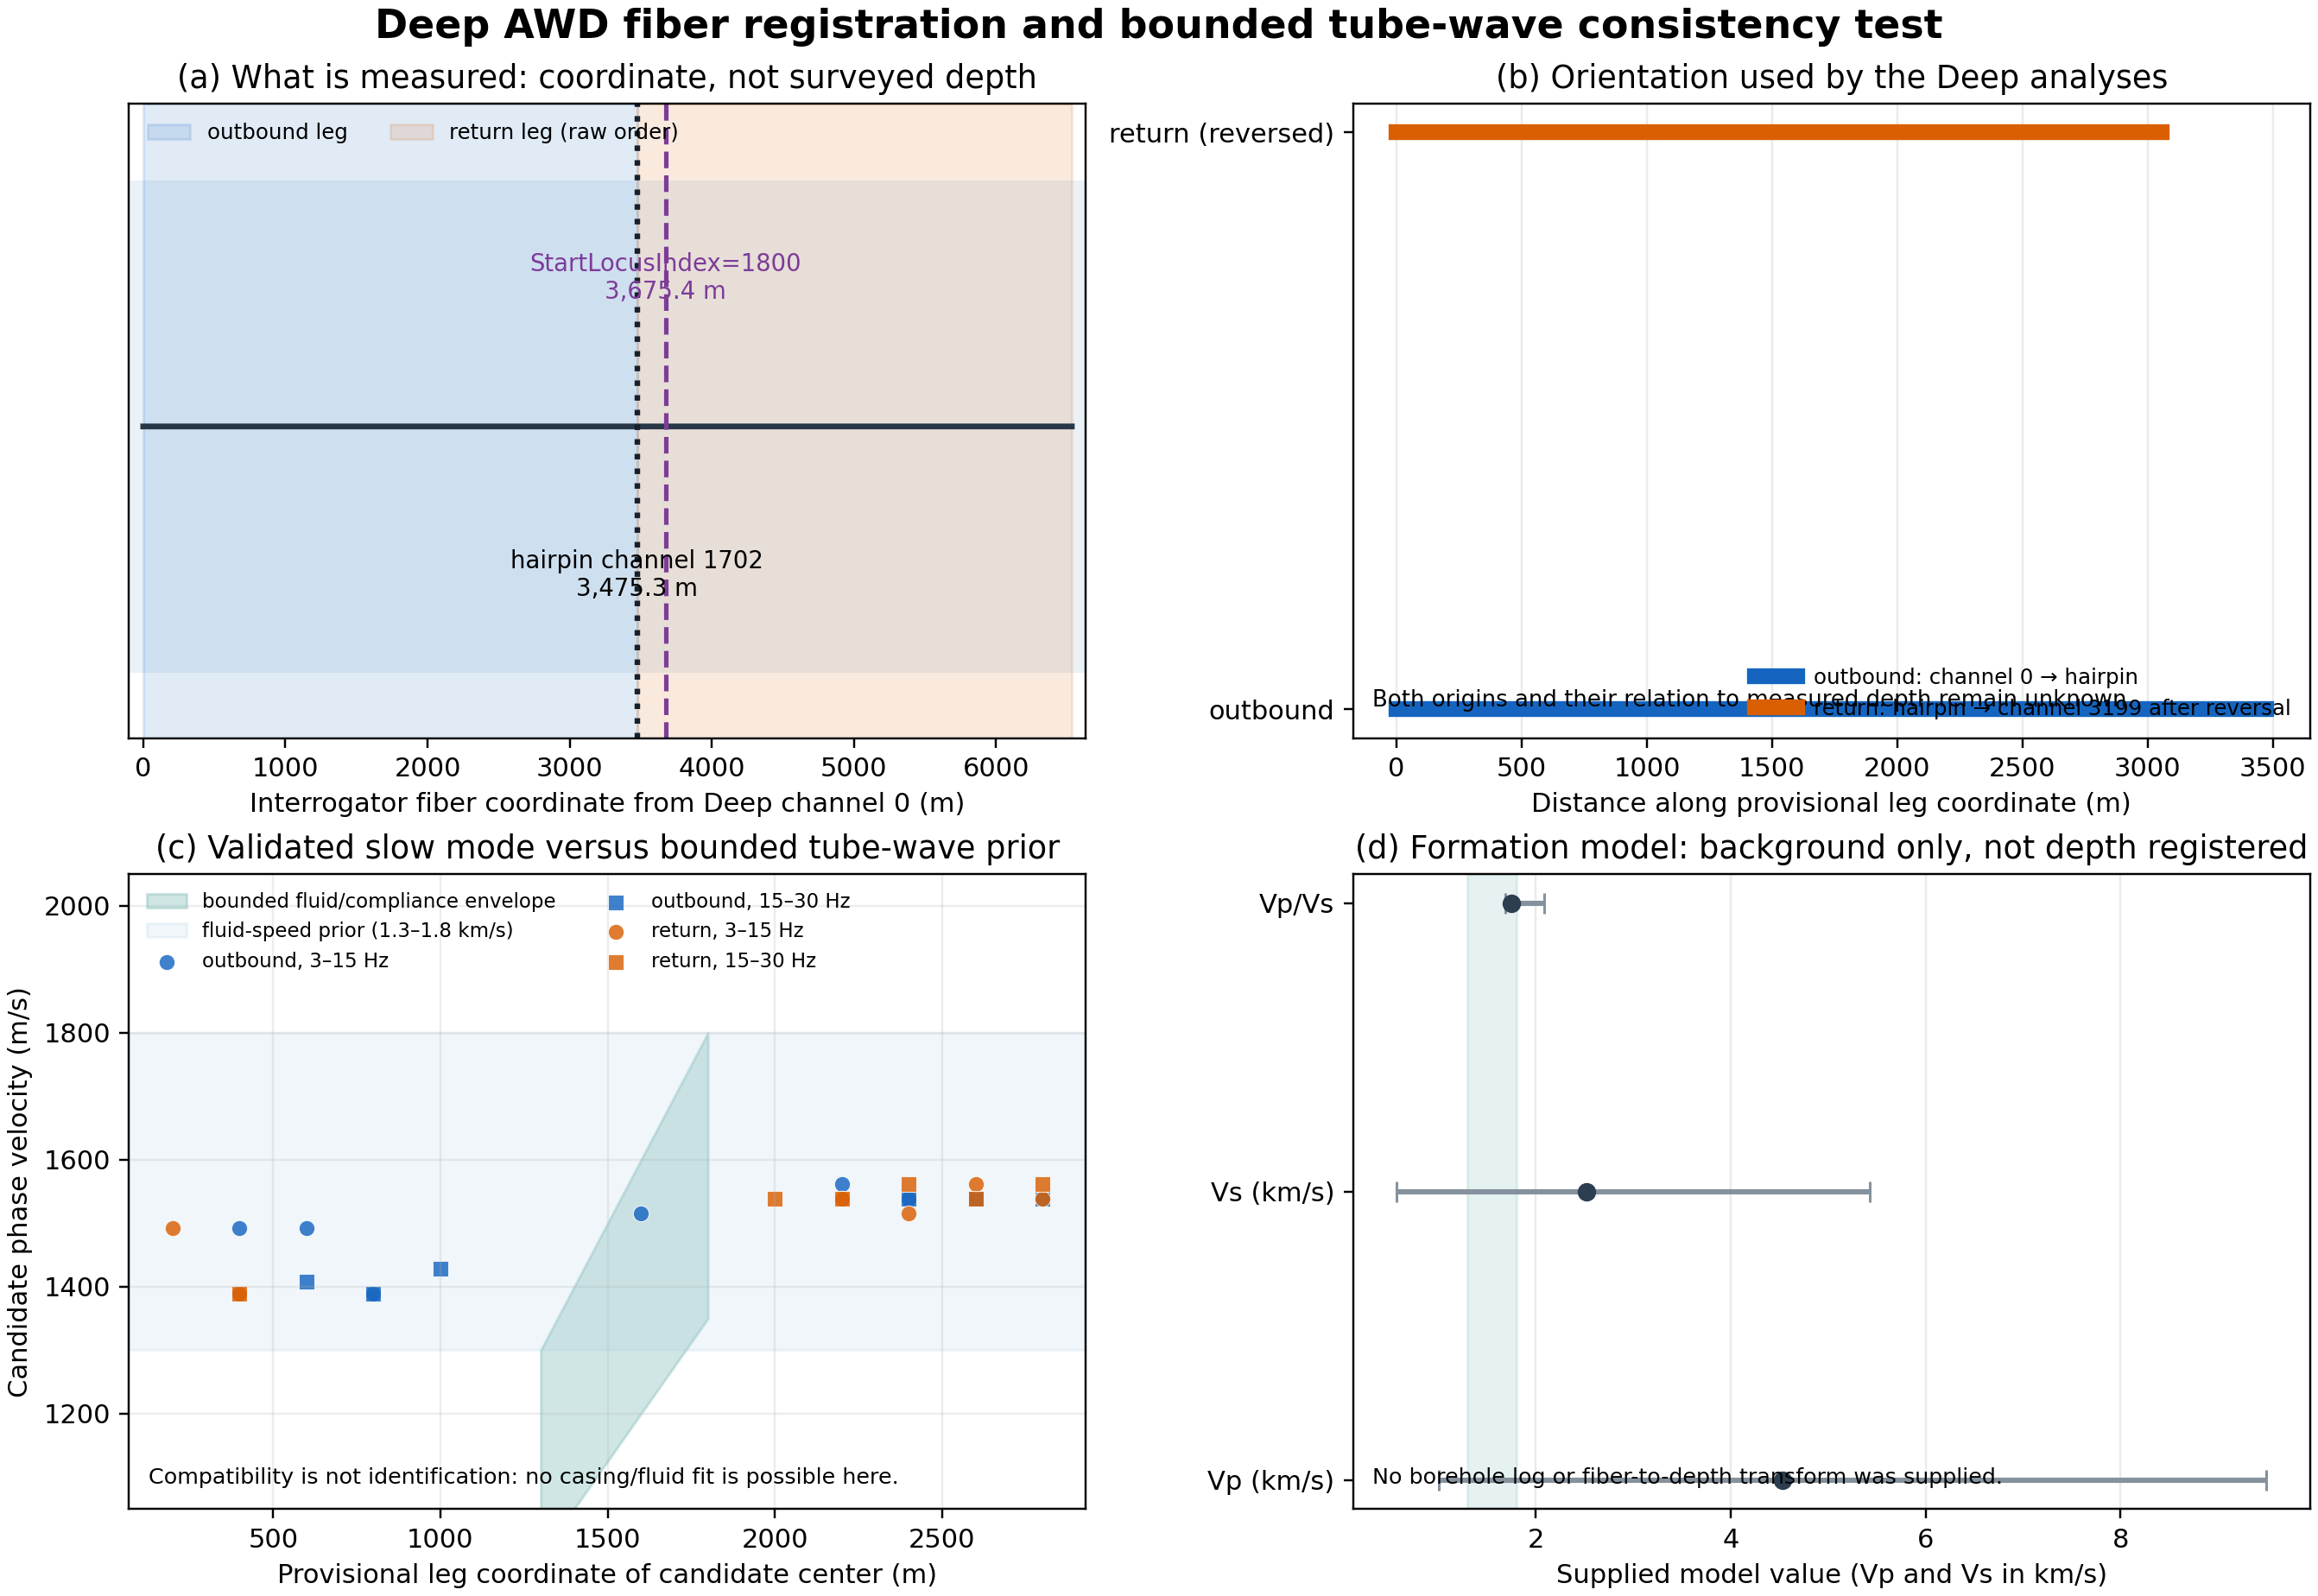

Here is the Python script that generated this plot:
"""Deep-fiber registration and bounded tube-wave forward consistency test.

This is deliberately a registration/consistency analysis, not a velocity or
permeability inversion.  The raw Deep HDF5 metadata provide an interrogator
StartLocusIndex and a data-derived hairpin channel, but no surveyed borehole
depth, fiber path, or casing/fluid properties.  We therefore keep the measured
coordinate explicit and compare the validated slow-mode candidates with a
bounded fluid/compliance envelope.
"""

from __future__ import annotations

import csv
import json
from pathlib import Path

import matplotlib
matplotlib.use("Agg")
import matplotlib.pyplot as plt
import numpy as np


HERE = Path(__file__).resolve().parent
OUT = HERE
DX_M = 2.0419
N_CHANNELS = 3200
START_LOCUS_INDEX = 1800
TURNAROUND_CH = 1702
FLUID_MIN = 1300.0
FLUID_MAX = 1800.0
# A phenomenological compliance reduction factor.  It is an envelope, not a
# fitted borehole model: actual tube-wave speed requires fluid, casing, radius,
# cement, and formation-compliance parameters that are not in this workspace.
COMPLIANCE_MIN = 0.75
COMPLIANCE_MAX = 1.00


def read_candidates(path: Path):
    rows = []
    with path.open(newline="") as stream:
        for row in csv.DictReader(stream):
            row["velocity_mps"] = float(row["velocity_mps"])
            row["center_m"] = float(row["center_m"])
            row["band_low_hz"] = float(row["band_low_hz"])
            row["band_high_hz"] = float(row["band_high_hz"])
            row["rank_discovery"] = int(row["rank_discovery"])
            row["validation_fixed_power"] = float(row["validation_fixed_power"])
            row["validation_negative_power"] = float(row["validation_negative_power"])
            row["band_split_null_p"] = float(row["band_split_null_p"])
            rows.append(row)
    return rows


def read_model_arrays(model_dir: Path):
    arrays = {}
    for name in ("Vp_model.dat", "Vs_model.dat", "Vpvs_model.dat"):
        arrays[name] = np.loadtxt(model_dir / name)
    return arrays


def model_stats(arrays):
    stats = {}
    for name, array in arrays.items():
        finite = array[np.isfinite(array)]
        stats[name] = {
            "n": int(finite.size),
            "min": float(np.min(finite)),
            "median": float(np.median(finite)),
            "max": float(np.max(finite)),
            "p05": float(np.percentile(finite, 5)),
            "p95": float(np.percentile(finite, 95)),
        }
    return stats


def build_registration():
    channel = np.arange(N_CHANNELS)
    coordinate = channel * DX_M
    start_locus_m = START_LOCUS_INDEX * DX_M
    turnaround_m = TURNAROUND_CH * DX_M
    end_m = (N_CHANNELS - 1) * DX_M
    return channel, coordinate, start_locus_m, turnaround_m, end_m


def make_figure(rows, model_stats_dict, output: Path):
    channel, coordinate, start_locus_m, turnaround_m, end_m = build_registration()
    velocities = np.asarray([row["velocity_mps"] for row in rows])
    rng = np.random.default_rng(20260802)
    xj = np.asarray([row["center_m"] for row in rows]) + rng.normal(0, 18, len(rows))
    colors = {"outbound": "#1565c0", "return": "#d95f02"}

    fig, axes = plt.subplots(2, 2, figsize=(12.2, 8.4), constrained_layout=True)
    ax = axes[0, 0]
    ax.axhspan(-0.22, 0.22, color="#eaf2f8")
    ax.plot(coordinate, np.zeros_like(coordinate), color="#273746", lw=2.2)
    ax.axvspan(0, turnaround_m, color="#1565c0", alpha=0.13, label="outbound leg")
    ax.axvspan(turnaround_m, end_m, color="#d95f02", alpha=0.13, label="return leg (raw order)")
    ax.axvline(start_locus_m, color="#7d3c98", ls="--", lw=1.7)
    ax.axvline(turnaround_m, color="#17202a", ls=":", lw=2.1)
    ax.text(start_locus_m, 0.11, f"StartLocusIndex=1800\n{start_locus_m:,.1f} m", ha="center", va="bottom", fontsize=9, color="#7d3c98")
    ax.text(turnaround_m, -0.11, f"hairpin channel 1702\n{turnaround_m:,.1f} m", ha="center", va="top", fontsize=9)
    ax.set(yticks=[], xlabel="Interrogator fiber coordinate from Deep channel 0 (m)",
           title="(a) What is measured: coordinate, not surveyed depth")
    ax.legend(loc="upper left", frameon=False, ncol=2, fontsize=8)
    ax.set_xlim(-100, end_m + 100); ax.set_ylim(-0.28, 0.29)

    ax = axes[0, 1]
    s_out = np.linspace(0, turnaround_m, 200)
    s_ret = np.linspace(0, end_m - turnaround_m, 200)
    ax.plot(s_out, np.zeros_like(s_out), color="#1565c0", lw=6, label="outbound: channel 0 → hairpin")
    ax.plot(s_ret, np.ones_like(s_ret), color="#d95f02", lw=6, label="return: hairpin → channel 3199 after reversal")
    ax.set_yticks([0, 1], ["outbound", "return (reversed)"])
    ax.set_xlabel("Distance along provisional leg coordinate (m)")
    ax.set_title("(b) Orientation used by the Deep analyses")
    ax.grid(axis="x", alpha=0.25)
    ax.legend(frameon=False, fontsize=8, loc="lower right")
    ax.text(0.02, 0.05, "Both origins and their relation to measured depth remain unknown.", transform=ax.transAxes, fontsize=8.5)

    ax = axes[1, 0]
    cf = np.linspace(FLUID_MIN, FLUID_MAX, 200)
    ax.fill_between(cf, cf * COMPLIANCE_MIN, cf * COMPLIANCE_MAX, color="#76b7b2", alpha=0.34,
                    label="bounded fluid/compliance envelope")
    ax.axhspan(FLUID_MIN, FLUID_MAX, color="#a9cce3", alpha=0.17, label="fluid-speed prior (1.3–1.8 km/s)")
    for leg in ("outbound", "return"):
        leg_rows = [row for row in rows if row["leg"] == leg]
        for band in ((3.0, 15.0), (15.0, 30.0)):
            sub = [row for row in leg_rows if row["band_low_hz"] == band[0]]
            yy = [row["velocity_mps"] for row in sub]
            xx = [row["center_m"] for row in sub]
            ax.scatter(xx, yy, s=36, color=colors[leg], marker="o" if band[0] == 3.0 else "s",
                       alpha=0.82, edgecolor="white", linewidth=0.35,
                       label=f"{leg}, {band[0]:g}–{band[1]:g} Hz" )
    ax.set(xlabel="Provisional leg coordinate of candidate center (m)", ylabel="Candidate phase velocity (m/s)",
           title="(c) Validated slow mode versus bounded tube-wave prior")
    ax.set_ylim(1050, 2050); ax.grid(alpha=0.22)
    handles, labels = ax.get_legend_handles_labels()
    # Keep the legend compact and avoid duplicate envelope labels.
    ax.legend(handles[:6], labels[:6], frameon=False, fontsize=7.5, ncol=2, loc="upper left")
    ax.text(0.02, 0.04, "Compatibility is not identification: no casing/fluid fit is possible here.", transform=ax.transAxes, fontsize=8.3)

    ax = axes[1, 1]
    names = ["Vp (km/s)", "Vs (km/s)", "Vp/Vs"]
    keys = ["Vp_model.dat", "Vs_model.dat", "Vpvs_model.dat"]
    med = [model_stats_dict[key]["median"] for key in keys]
    p05 = [model_stats_dict[key]["p05"] for key in keys]
    p95 = [model_stats_dict[key]["p95"] for key in keys]
    y = np.arange(3)
    ax.errorbar(med, y, xerr=[np.asarray(med)-np.asarray(p05), np.asarray(p95)-np.asarray(med)],
                fmt="o", color="#2c3e50", ecolor="#85929e", capsize=4, lw=2)
    ax.axvspan(1.3, 1.8, color="#76b7b2", alpha=0.18)
    ax.set_yticks(y, names); ax.set_xlabel("Supplied model value (Vp and Vs in km/s)")
    ax.set_title("(d) Formation model: background only, not depth registered")
    ax.grid(axis="x", alpha=0.25)
    ax.text(0.02, 0.04, "No borehole log or fiber-to-depth transform was supplied.", transform=ax.transAxes, fontsize=8.3)

    fig.suptitle("Deep AWD fiber registration and bounded tube-wave consistency test", fontsize=15, fontweight="bold")
    fig.savefig(output, dpi=220)
    fig.savefig(output.with_suffix(".pdf"))
    plt.close(fig)


def main():
    rows = read_candidates(OUT / "deep_tube_candidates.csv")
    arrays = read_model_arrays(OUT / "vel_model")
    stats = model_stats(arrays)
    channel, coordinate, start_locus_m, turnaround_m, end_m = build_registration()
    velocities = np.asarray([row["velocity_mps"] for row in rows])
    fluid_compat = (velocities >= FLUID_MIN * COMPLIANCE_MIN) & (velocities <= FLUID_MAX * COMPLIANCE_MAX)
    # The stricter direct fluid prior is reported separately from the envelope.
    direct_compat = (velocities >= FLUID_MIN) & (velocities <= FLUID_MAX)

    out_csv = OUT / "deep_registration_forward_model.csv"
    with out_csv.open("w", newline="") as stream:
        writer = csv.writer(stream)
        writer.writerow(["quantity", "value", "units", "interpretation"])
        writer.writerow(["dx", DX_M, "m/channel", "instrument spatial sampling interval"])
        writer.writerow(["n_channels", N_CHANNELS, "channels", "raw Deep array used by stack builder"])
        writer.writerow(["start_locus_index", START_LOCUS_INDEX, "index", "interrogator absolute locus metadata"])
        writer.writerow(["start_locus_coordinate", start_locus_m, "m", "absolute interrogator coordinate; not borehole depth"])
        writer.writerow(["turnaround_channel", TURNAROUND_CH, "index", "data-derived hairpin split used by Deep analyses"])
        writer.writerow(["turnaround_coordinate", turnaround_m, "m", "coordinate from channel 0; not surveyed depth"])
        writer.writerow(["array_end_coordinate", end_m, "m", "(N-1)*dx"])
        writer.writerow(["candidate_count", len(rows), "candidates", "six ranked candidates per leg and band"])
        writer.writerow(["candidate_velocity_median", float(np.median(velocities)), "m/s", "validated slow-mode candidate median"])
        writer.writerow(["candidate_velocity_p05", float(np.percentile(velocities, 5)), "m/s", "candidate distribution"])
        writer.writerow(["candidate_velocity_p95", float(np.percentile(velocities, 95)), "m/s", "candidate distribution"])
        writer.writerow(["direct_fluid_compatibility_fraction", float(np.mean(direct_compat)), "fraction", "within 1.3–1.8 km/s prior"])
        writer.writerow(["bounded_envelope_compatibility_fraction", float(np.mean(fluid_compat)), "fraction", "within 0.75–1.0 times 1.3–1.8 km/s envelope"])
        writer.writerow(["physical_depth_registration", "unresolved", "status", "raw metadata contain no surveyed fiber-to-depth transform"])
        writer.writerow(["borehole_log_comparison", "not available", "status", "no borehole logs found in workspace"])

    with (OUT / "deep_registration_forward_model.txt").open("w") as stream:
        stream.write("SAFOD AWD Deep registration and bounded tube-wave forward test\n")
        stream.write("Status: conditional consistency test; no physical depth registration or inversion.\n\n")
        stream.write(f"Deep metadata: dx={DX_M:.4f} m/channel, N={N_CHANNELS}, StartLocusIndex={START_LOCUS_INDEX} "
                     f"({start_locus_m:.2f} m interrogator coordinate), hairpin channel={TURNAROUND_CH} "
                     f"({turnaround_m:.2f} m from channel 0), end={(end_m):.2f} m.\n")
        stream.write("The StartLocusIndex and hairpin coordinate are not measured depth. The HDF5 metadata provide no surveyed fiber path, orientation, or depth origin.\n")
        stream.write(f"Validated candidate velocity median={np.median(velocities):.1f} m/s; 5th–95th percentile="
                     f"{np.percentile(velocities,5):.1f}–{np.percentile(velocities,95):.1f} m/s.\n")
        stream.write(f"Direct 1.3–1.8 km/s fluid-prior compatibility={np.mean(direct_compat):.3f}; bounded 0.75–1.0 compliance envelope compatibility={np.mean(fluid_compat):.3f}.\n")
        stream.write("Interpretation: the slow mode is numerically compatible with a tube-wave-like speed range, but this result cannot distinguish fluid, casing, formation compliance, or another guided mode.\n")
        stream.write("The supplied Vp/Vs arrays are plotted only as formation-background context; no candidate can be assigned to a depth or fracture.\n")

    with (OUT / "deep_registration_forward_model.json").open("w") as stream:
        json.dump({
            "status": "conditional_consistency_test",
            "physical_depth_registration": "unresolved",
            "borehole_logs_available": False,
            "dx_m": DX_M, "n_channels": N_CHANNELS,
            "start_locus_index": START_LOCUS_INDEX, "start_locus_coordinate_m": start_locus_m,
            "turnaround_channel": TURNAROUND_CH, "turnaround_coordinate_m": turnaround_m,
            "array_end_coordinate_m": end_m,
            "candidate_count": len(rows),
            "candidate_velocity_median_mps": float(np.median(velocities)),
            "candidate_velocity_p05_mps": float(np.percentile(velocities, 5)),
            "candidate_velocity_p95_mps": float(np.percentile(velocities, 95)),
            "direct_fluid_prior_mps": [FLUID_MIN, FLUID_MAX],
            "compliance_factor_envelope": [COMPLIANCE_MIN, COMPLIANCE_MAX],
            "direct_fluid_compatibility_fraction": float(np.mean(direct_compat)),
            "bounded_envelope_compatibility_fraction": float(np.mean(fluid_compat)),
            "velocity_model_stats": stats,
            "model_limit": "No surveyed Deep fiber-to-depth transform or borehole logs found in workspace.",
        }, stream, indent=2)

    np.savez(OUT / "deep_registration_forward_model.npz",
             candidate_velocity_mps=velocities, candidate_center_m=np.asarray([row["center_m"] for row in rows]),
             candidate_leg=np.asarray([row["leg"] for row in rows]),
             candidate_band_low_hz=np.asarray([row["band_low_hz"] for row in rows]),
             coordinate=np.asarray(coordinate), channel=np.asarray(channel),
             start_locus_coordinate_m=start_locus_m, turnaround_coordinate_m=turnaround_m,
             array_end_coordinate_m=end_m, fluid_prior_mps=np.asarray([FLUID_MIN, FLUID_MAX]),
             compliance_factor=np.asarray([COMPLIANCE_MIN, COMPLIANCE_MAX]))
    make_figure(rows, stats, OUT / "deep_registration_forward_model.png")
    print((OUT / "deep_registration_forward_model.txt").read_text())


if __name__ == "__main__":
    main()
